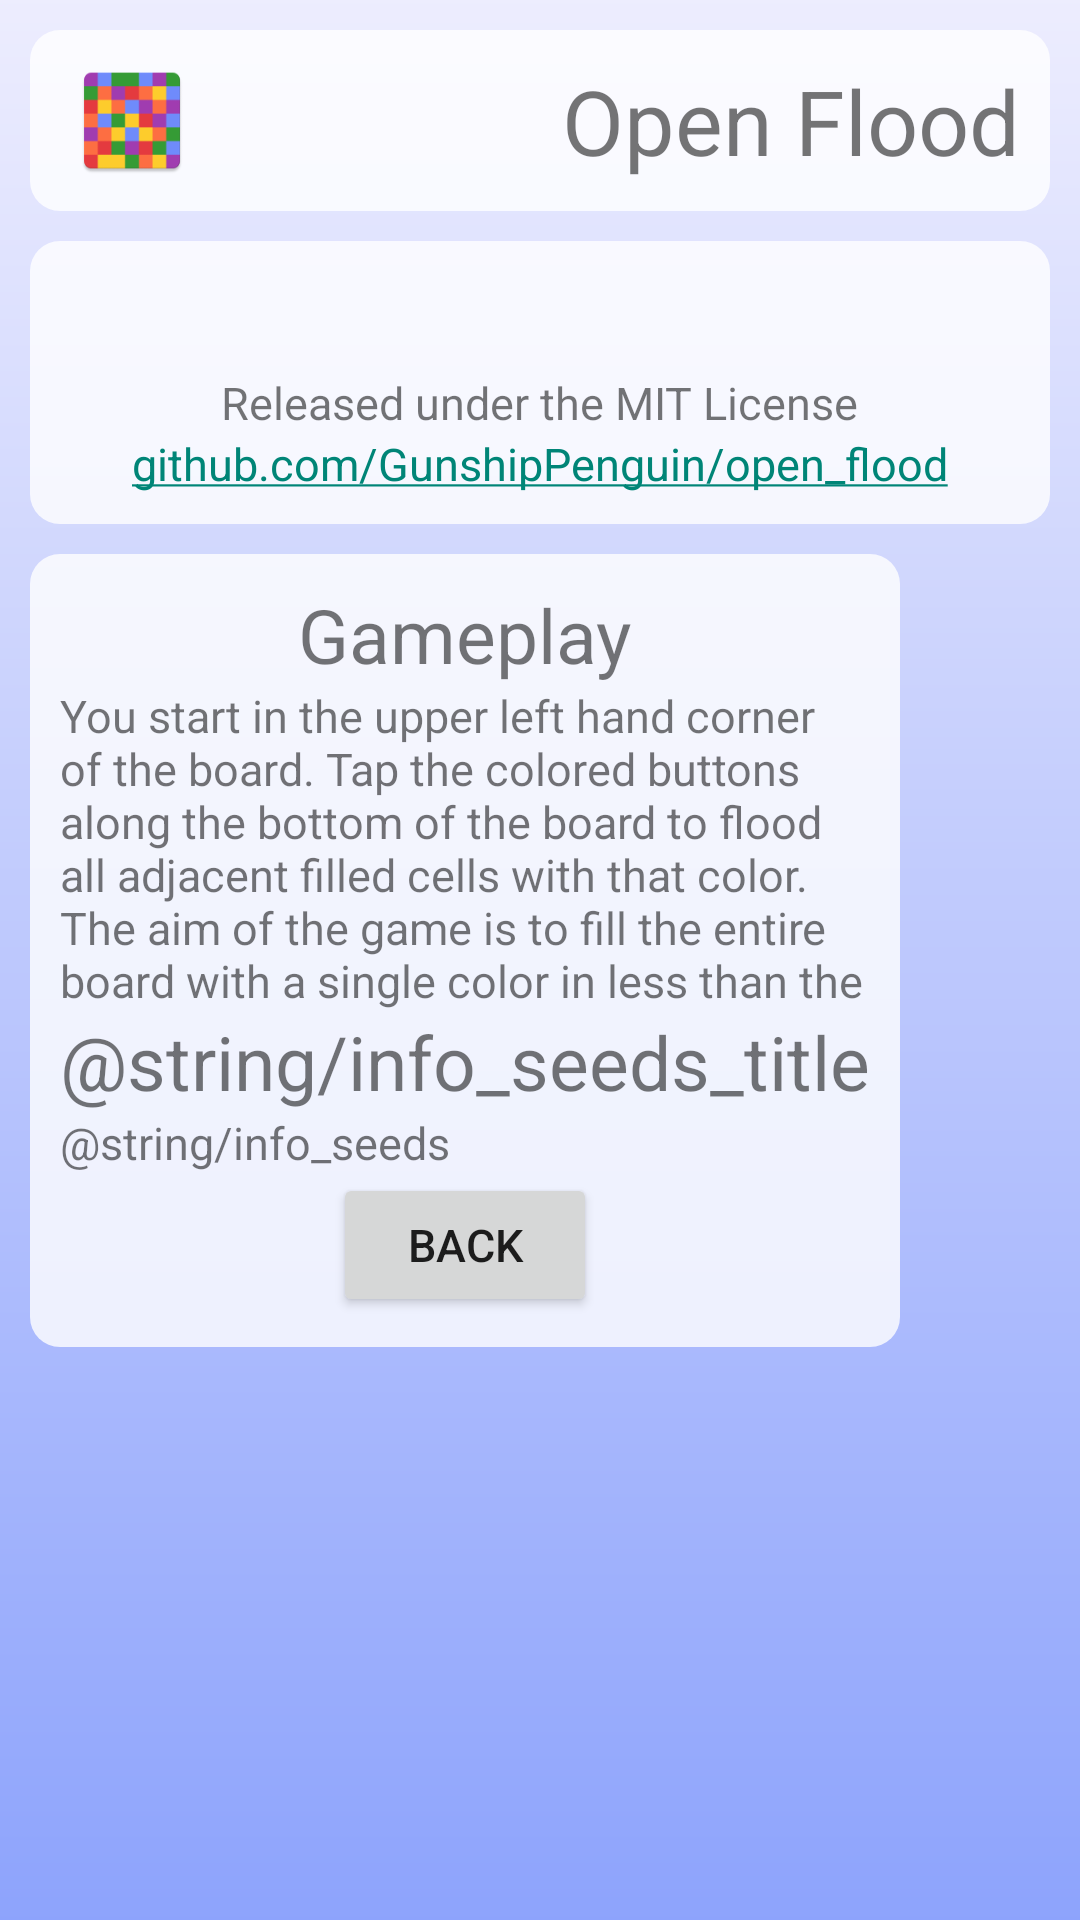

This screen was rendered from an Android layout file. Write that file and the resources it references.
<!-- AndroidManifest.xml: application theme AppTheme -->
<!-- res/layout/activity_info.xml -->
<?xml version="1.0" encoding="utf-8"?>
<LinearLayout xmlns:android="http://schemas.android.com/apk/res/android"
    android:orientation="vertical" android:layout_width="match_parent"
    android:layout_height="match_parent"
    android:background="@drawable/background"
    android:padding="@dimen/outer_layout_padding">

    <LinearLayout
        android:orientation="horizontal"
        android:layout_width="fill_parent"
        android:layout_height="wrap_content"
        android:background="@drawable/background_box"
        android:layout_margin="@dimen/box_margins">

        <LinearLayout
            android:orientation="horizontal"
            android:layout_width="wrap_content"
            android:layout_height="match_parent"
            android:gravity="center">

            <ImageView
                android:layout_width="wrap_content"
                android:layout_height="wrap_content"
                android:src="@mipmap/ic_launcher"
                android:id="@+id/imageView" />
        </LinearLayout>

        <TextView
            android:layout_width="match_parent"
            android:layout_height="wrap_content"
            android:gravity="end"
            android:text="@string/app_name"
            android:id="@+id/appNameTextView"
            android:textSize="@dimen/large_text_size" />

    </LinearLayout>

    <LinearLayout
        android:orientation="vertical"
        android:layout_width="match_parent"
        android:layout_height="wrap_content"
        android:background="@drawable/background_box"
        android:layout_margin="@dimen/box_margins">

        <TextView
            android:layout_width="wrap_content"
            android:layout_height="wrap_content"
            android:textSize="@dimen/medium_text_size"
            android:id="@+id/infoVersionTextView"
            android:layout_gravity="center" />

        <TextView
            android:layout_width="wrap_content"
            android:layout_height="wrap_content"
            android:text="@string/info_license"
            android:textSize="@dimen/small_text_size"
            android:id="@+id/infoLicenseTextView"
            android:layout_gravity="center_horizontal" />

        <TextView
            android:layout_width="wrap_content"
            android:layout_height="wrap_content"
            android:text="@string/info_source"
            android:autoLink="web"
            android:textSize="@dimen/small_text_size"
            android:id="@+id/infoSourceTextView"
            android:layout_gravity="center_horizontal" />
    </LinearLayout>

    <ScrollView
        android:layout_width="wrap_content"
        android:layout_height="wrap_content"
        android:background="@drawable/background_box"
        android:id="@+id/scrollView"
        android:layout_margin="@dimen/box_margins">

        <LinearLayout
            android:orientation="vertical"
            android:layout_width="match_parent"
            android:layout_height="wrap_content">

            <TextView
                android:layout_width="wrap_content"
                android:layout_height="match_parent"
                android:text="@string/info_instructions_title"
                android:textSize="@dimen/medium_text_size"
                android:layout_gravity="center"
                android:id="@+id/textView4" />

            <TextView
                android:layout_width="fill_parent"
                android:layout_height="match_parent"
                android:text="@string/info_instructions"
                android:textSize="@dimen/small_text_size"
                android:id="@+id/textView5" />

            <TextView
                android:layout_width="wrap_content"
                android:layout_height="wrap_content"
                android:text="@string/info_seeds_title"
                android:textSize="@dimen/medium_text_size"
                android:layout_gravity="center"
                android:id="@+id/textView8" />

            <TextView
                android:layout_width="wrap_content"
                android:layout_height="wrap_content"
                android:text="@string/info_seeds"
                android:textSize="@dimen/small_text_size"
                android:id="@+id/textView9" />

            <Button
                android:layout_width="wrap_content"
                android:layout_height="wrap_content"
                android:text="@string/info_back"
                android:textSize="@dimen/small_text_size"
                android:id="@+id/backButton"
                android:layout_gravity="center_horizontal" />

        </LinearLayout>

    </ScrollView>

</LinearLayout>
<!-- resources referenced by this layout -->
<resources>
  <dimen name="box_margins">2dp</dimen>
  <dimen name="large_text_size">22sp</dimen>
  <dimen name="medium_text_size">18sp</dimen>
  <dimen name="outer_layout_padding">5dp</dimen>
  <dimen name="small_text_size">13sp</dimen>
  <!-- drawable background (drawable) -->
  <?xml version="1.0" encoding="utf-8"?>
  <shape
      xmlns:android="http://schemas.android.com/apk/res/android"
      android:shape="rectangle">
  
      <gradient
          android:angle="90"
          android:startColor="#AA5677fc"
          android:endColor="#AAe5e5ff"
          android:type="linear" />
  </shape>
  <!-- drawable background_box (drawable) -->
  <?xml version="1.0" encoding="utf-8"?>
  <shape
      xmlns:android="http://schemas.android.com/apk/res/android"
      android:shape="rectangle">
  
      <solid android:color="#CCFFFFFF"/>
  
      
      <padding
          android:left="10dp"
          android:right="10dp"
          android:top="10dp"
          android:bottom="10dp" />
  
      <corners android:bottomRightRadius="@dimen/corners"
          android:bottomLeftRadius="@dimen/corners"
          android:topLeftRadius="@dimen/corners"
          android:topRightRadius="@dimen/corners"/>
  </shape>
  <!-- mipmap ic_launcher: png bitmap (mipmap-hdpi, 1523 bytes) -->
  <string name="app_name">Open Flood</string>
  <string name="info_back">Back</string>
  <string name="info_instructions">
          You start in the upper left hand corner of the board. Tap the colored buttons along the
          bottom of the board to flood all adjacent filled cells with that color. The aim of the game
          is to fill the entire board with a single color in less than the maximum number of
          allowed moves.
      </string>
  <string name="info_instructions_title">Gameplay</string>
  <string name="info_license">Released under the MIT License</string>
  <string name="info_seeds">
          Samen erlauben Ihnen interessante Boards zu speichern, um später oder mit Ihren Freunden zu spielen teilen.
          Um ein Brett aus einem Samen zu erzeugen, halten Sie die neue Spieltaste.
      </string>
  <string name="info_seeds_title">Samen</string>
  <string name="info_source"><a href="http://github.com/gunshippenguin/open_flood">github.com/GunshipPenguin/open_flood</a></string>
  <style name="AppTheme" parent="Theme.AppCompat.Light.NoActionBar">
          <item name="colorPrimaryDark">@color/colorPrimaryDark</item>
      </style>
  <dimen name="corners">8dp</dimen>
  <color name="colorPrimaryDark">#000000</color>
</resources>
